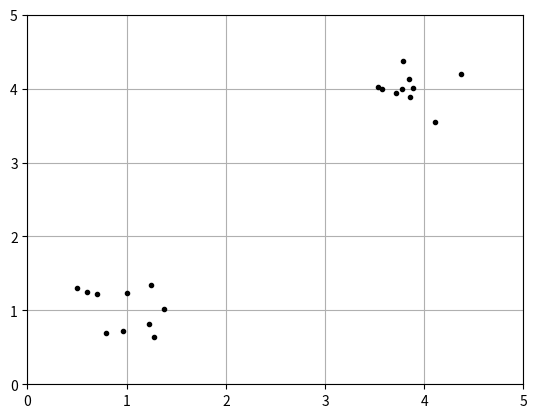

Write the Python code that produced this figure.
import matplotlib.pyplot as plt
import numpy as np

# 生成2*10的矩阵，且值均匀分布的随机数
cluster1 = np.random.uniform(0.5, 1.5, (2, 10))
cluster2 = np.random.uniform(3.5, 4.5, (2, 10))

# 顺序连接两个矩阵，形成一个新矩阵,所以生成了一个2*20的矩阵，T做转置后变成20*2的矩阵,刚好是一堆(x,y)的坐标点
X = np.hstack((cluster1, cluster2)).T

plt.figure()
plt.axis([0, 5, 0, 5])
plt.grid(True)
plt.plot(X[:, 0], X[:, 1], 'k.')
plt.show()
